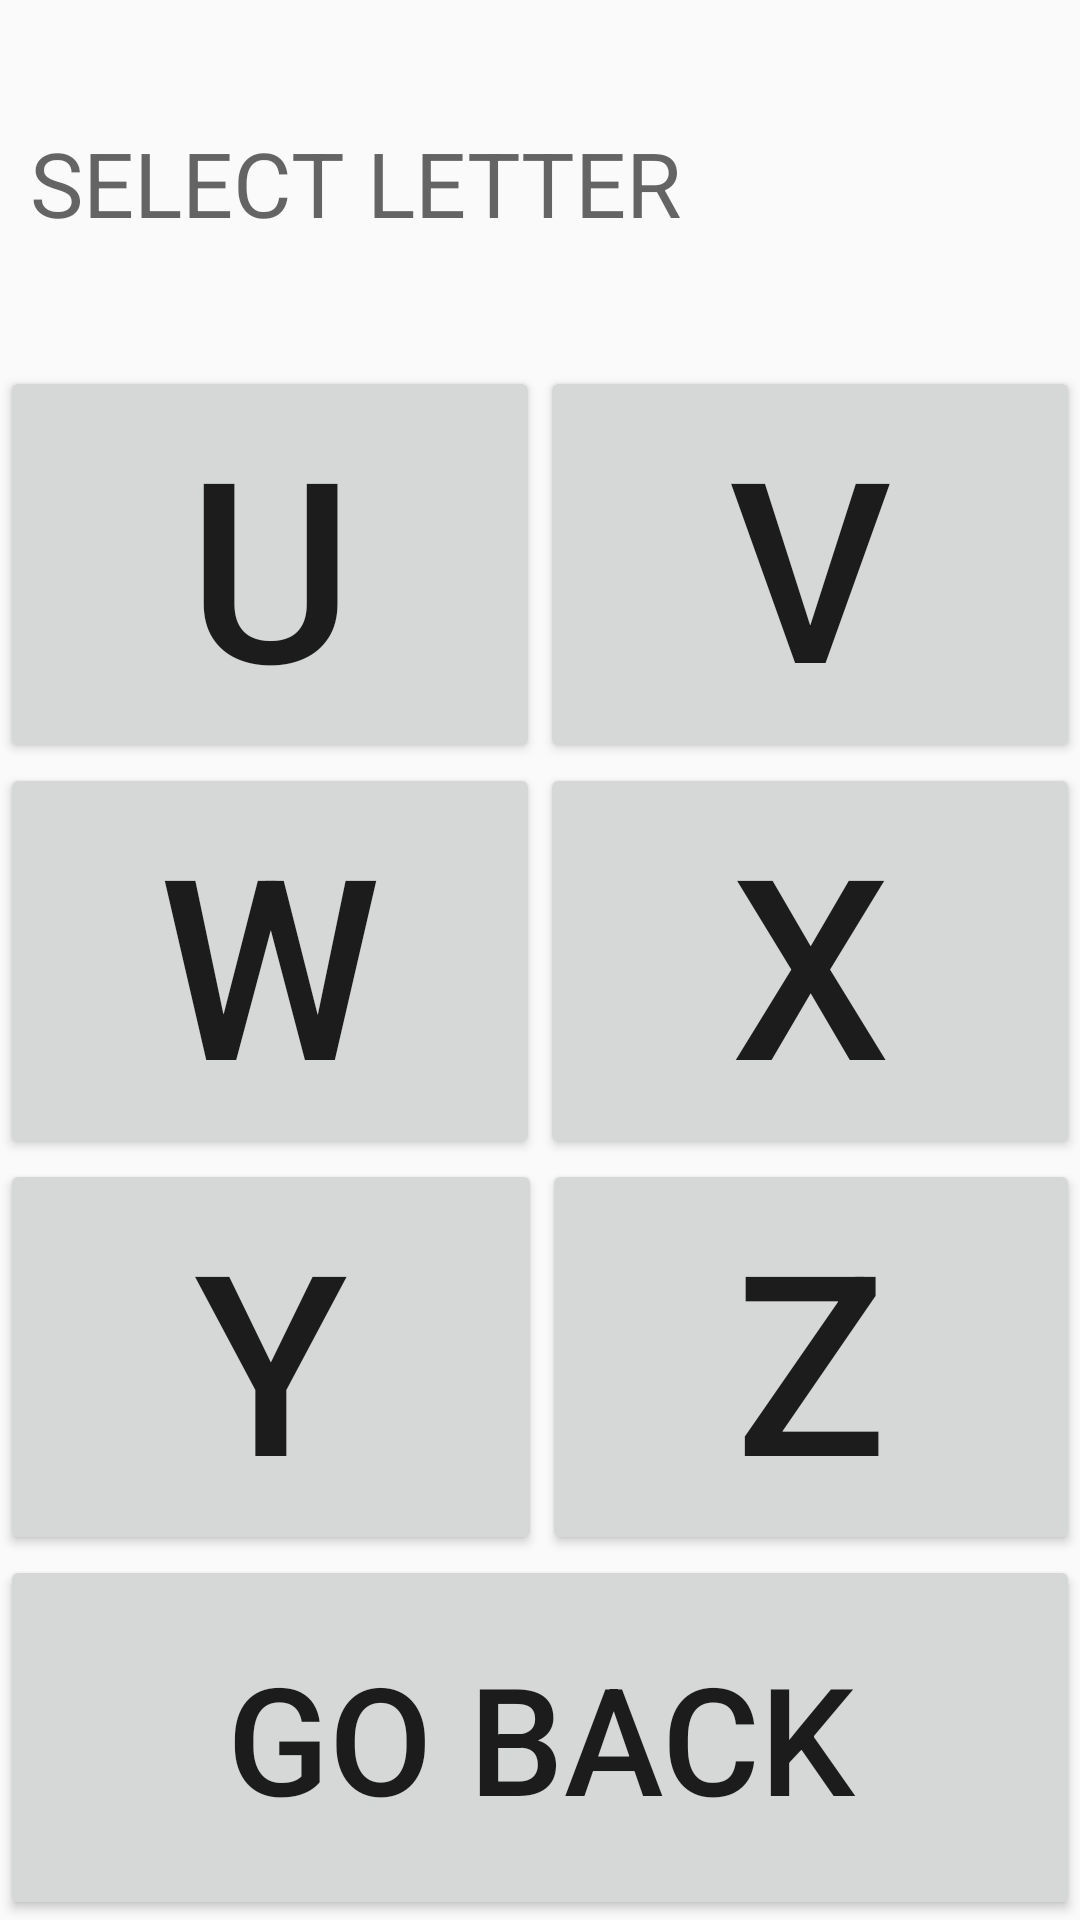

This screen was rendered from an Android layout file. Write that file and the resources it references.
<!-- AndroidManifest.xml: application theme AppTheme -->
<!-- res/layout/activity_uvwxyz.xml -->
<?xml version="1.0" encoding="utf-8"?>
<androidx.constraintlayout.widget.ConstraintLayout
    xmlns:android="http://schemas.android.com/apk/res/android"
    xmlns:app="http://schemas.android.com/apk/res-auto"
    xmlns:tools="http://schemas.android.com/tools"
    android:layout_width="match_parent"
    android:layout_height="match_parent" >

    <FrameLayout
        android:layout_width="match_parent"
        android:layout_height="match_parent">

        <Button
            android:id="@+id/button15"
            android:layout_width="match_parent"
            android:layout_height="match_parent"
            android:layout_weight="4"
            android:maxLines="1"
            android:text="SCAN"
            app:autoSizeMaxTextSize="20sp"
            app:autoSizeMinTextSize="10sp"
            app:autoSizeStepGranularity="1sp"
            app:autoSizeTextType="uniform"
            android:alpha = "0"/>

        <LinearLayout
            android:id="@+id/backlayout"
            android:layout_width="match_parent"
            android:layout_height="match_parent"
            android:orientation="vertical">

            <LinearLayout
                android:layout_width="match_parent"
                android:layout_height="match_parent"
                android:layout_weight="1.7"
                android:orientation="horizontal">

                <TextView
                    android:id="@+id/textView2"
                    android:layout_width="match_parent"
                    android:layout_height="match_parent"
                    android:layout_weight="1"
                    android:gravity="center_vertical|right"
                    android:hint="SELECT LETTER"
                    android:paddingLeft="10sp"
                    android:textAllCaps="true"
                    android:textAlignment="textStart"
                    android:textSize="30sp"
                    android:ellipsize="end"
                    android:maxLines="3" />

            </LinearLayout>

            <LinearLayout
                android:layout_width="match_parent"
                android:layout_height="match_parent"
                android:layout_weight="0.8"
                android:orientation="vertical">

                <LinearLayout
                    android:layout_width="match_parent"
                    android:layout_height="match_parent"
                    android:layout_weight="0.7"
                    android:orientation="horizontal">

                    <Button
                        android:id="@+id/button6"
                        android:layout_width="match_parent"
                        android:layout_height="match_parent"
                        android:layout_weight="1"
                        android:contentDescription="u"
                        android:text="U"
                        app:autoSizeMaxTextSize="100sp"
                        app:autoSizeMinTextSize="10sp"
                        app:autoSizeStepGranularity="1sp"
                        app:autoSizeTextType="uniform" />

                    <Button
                        android:id="@+id/button5"
                        android:layout_width="match_parent"
                        android:layout_height="match_parent"
                        android:layout_weight="1"
                        android:contentDescription="v"
                        android:text="V"
                        app:autoSizeMaxTextSize="100sp"
                        app:autoSizeMinTextSize="10sp"
                        app:autoSizeStepGranularity="1sp"
                        app:autoSizeTextType="uniform" />
                </LinearLayout>

                <LinearLayout
                    android:layout_width="match_parent"
                    android:layout_height="match_parent"
                    android:layout_weight="0.7"
                    android:orientation="horizontal">

                    <Button
                        android:id="@+id/button4"
                        android:layout_width="match_parent"
                        android:layout_height="match_parent"
                        android:layout_weight="1"
                        android:contentDescription="w"
                        android:text="W"
                        app:autoSizeMaxTextSize="100sp"
                        app:autoSizeMinTextSize="10sp"
                        app:autoSizeStepGranularity="1sp"
                        app:autoSizeTextType="uniform" />

                    <Button
                        android:id="@+id/button3"
                        android:layout_width="match_parent"
                        android:layout_height="match_parent"
                        android:layout_weight="1"
                        android:contentDescription="x"
                        android:text="X"
                        app:autoSizeMaxTextSize="100sp"
                        app:autoSizeMinTextSize="10sp"
                        app:autoSizeStepGranularity="1sp"
                        app:autoSizeTextType="uniform" />
                </LinearLayout>

                <LinearLayout
                    android:layout_width="match_parent"
                    android:layout_height="match_parent"
                    android:layout_weight="0.7"
                    android:orientation="horizontal">

                    <Button
                        android:id="@+id/button"
                        android:layout_width="206dp"
                        android:layout_height="match_parent"
                        android:layout_weight="1"
                        android:contentDescription="y"
                        android:text="Y"
                        app:autoSizeMaxTextSize="100sp"
                        app:autoSizeMinTextSize="10sp"
                        app:autoSizeStepGranularity="1sp"
                        app:autoSizeTextType="uniform" />

                    <Button
                        android:id="@+id/button2"
                        android:layout_width="205dp"
                        android:layout_height="match_parent"
                        android:layout_weight="1"
                        android:contentDescription="z"
                        android:text="Z"
                        app:autoSizeMaxTextSize="100sp"
                        app:autoSizeMinTextSize="10sp"
                        app:autoSizeStepGranularity="1sp"
                        app:autoSizeTextType="uniform" />
                </LinearLayout>

            </LinearLayout>

            <LinearLayout
                android:layout_width="match_parent"
                android:layout_height="match_parent"
                android:layout_weight="1.7"
                android:orientation="vertical">

                <Button
                    android:id="@+id/button8"
                    android:layout_width="match_parent"
                    android:layout_height="match_parent"
                    android:layout_weight="1.7"
                    android:contentDescription="GO BACK"
                    android:text="@string/go_back"
                    app:autoSizeMaxTextSize="50sp"
                    app:autoSizeMinTextSize="10sp"
                    app:autoSizeStepGranularity="1sp"
                    app:autoSizeTextType="uniform" />
            </LinearLayout>
        </LinearLayout>
    </FrameLayout>

</androidx.constraintlayout.widget.ConstraintLayout>
<!-- resources referenced by this layout -->
<resources>
  <string name="go_back">go back</string>
  <style name="AppTheme" parent="Theme.AppCompat.Light.DarkActionBar">
      
      <item name="colorPrimary">@color/colorPrimary</item>
      <item name="colorPrimaryDark">@color/colorPrimaryDark</item>
      <item name="colorAccent">@color/colorAccent</item>
  </style>
  <!-- not gathered from this repository: default colours our renderer supplied (Android Studio template values) -->
  <color name="colorPrimary">#FF6200EE</color>
  <color name="colorPrimaryDark">#FF3700B3</color>
  <color name="colorAccent">#FF03DAC5</color>
</resources>
